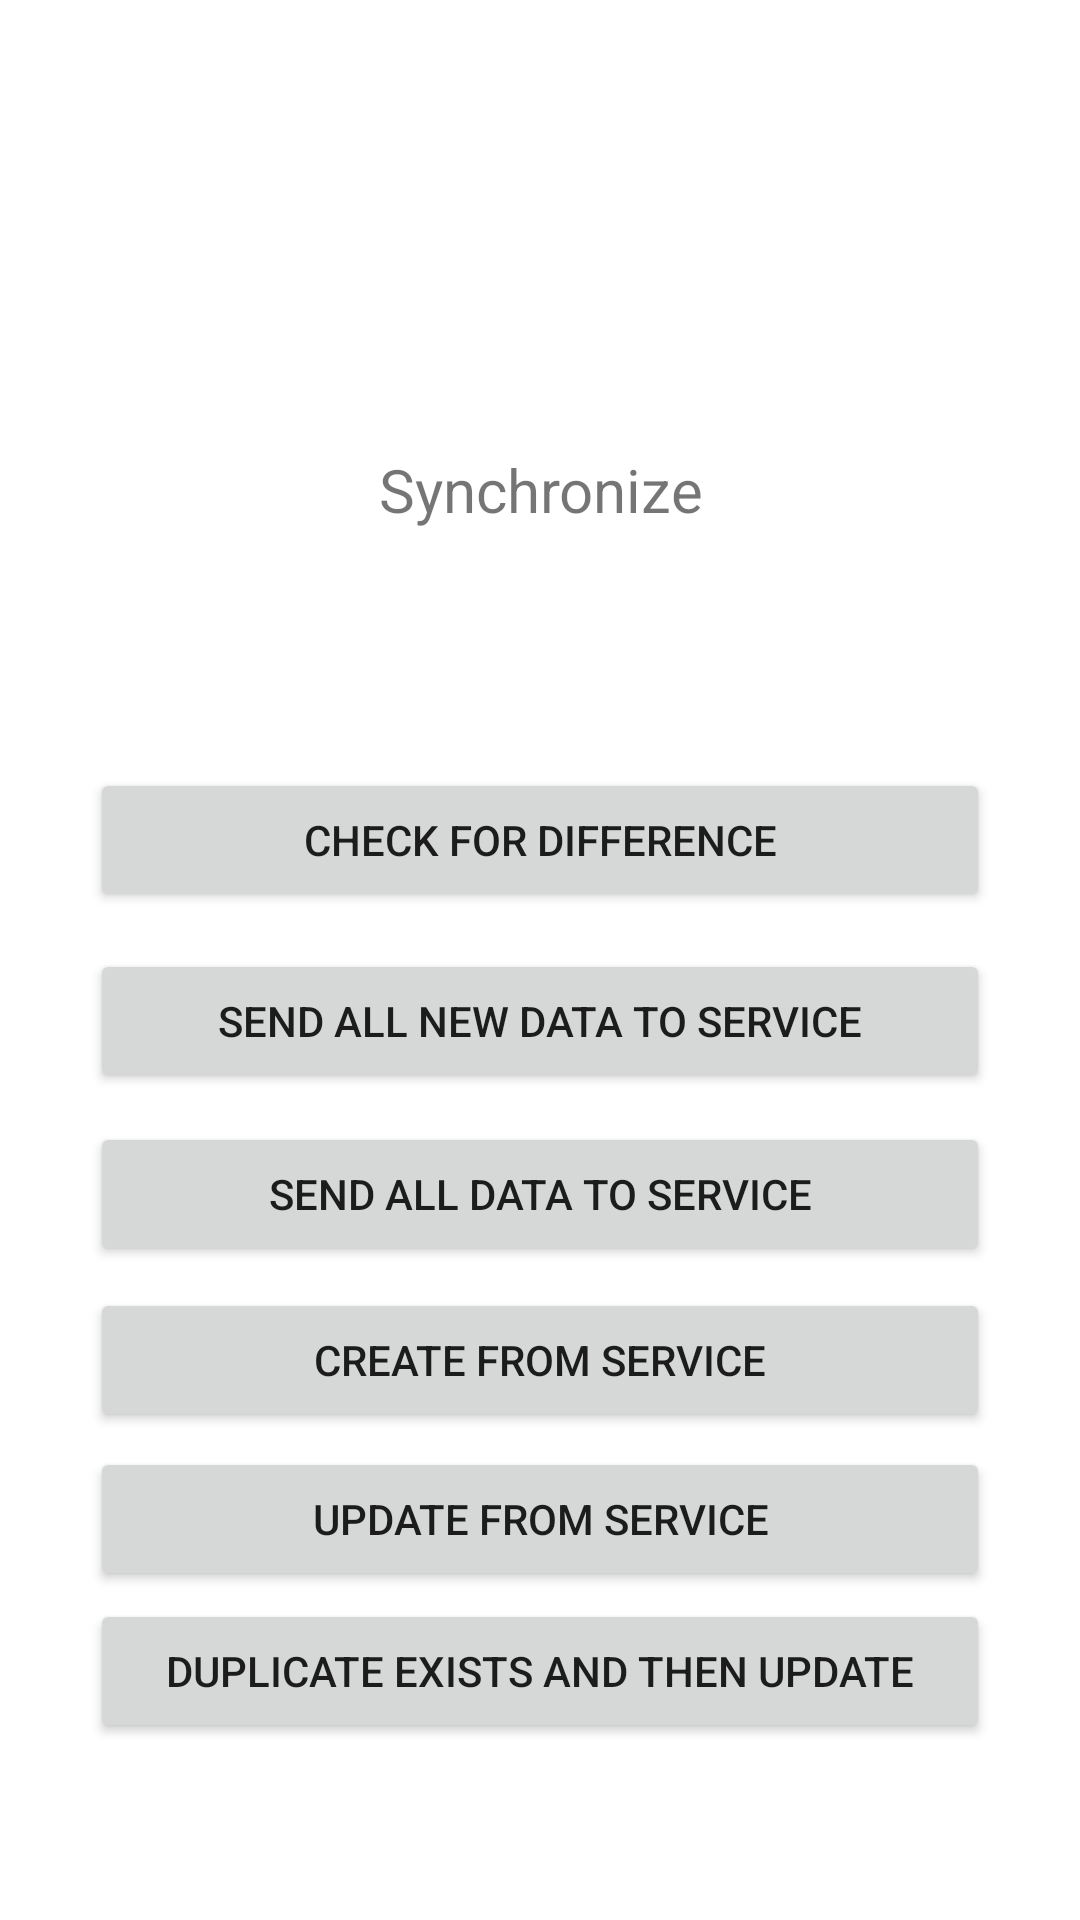

Android layout source for this screen:
<!-- AndroidManifest.xml: application theme Theme.AutoPartsShop -->
<!-- res/layout/activity_synchronize.xml -->
<?xml version="1.0" encoding="utf-8"?>
<androidx.constraintlayout.widget.ConstraintLayout xmlns:android="http://schemas.android.com/apk/res/android"
    xmlns:app="http://schemas.android.com/apk/res-auto"
    xmlns:tools="http://schemas.android.com/tools"
    android:layout_width="match_parent"
    android:layout_height="match_parent"
    tools:context=".SynchronizeActivity">


    <TextView
        android:id="@+id/synchronizeTitleB"
        android:layout_width="0dp"
        android:layout_height="wrap_content"
        android:layout_marginStart="30dp"
        android:layout_marginEnd="30dp"
        android:gravity="center"
        android:text="Synchronize"
        android:textAlignment="center"
        android:textSize="20sp"
        app:layout_constraintBottom_toBottomOf="parent"
        app:layout_constraintEnd_toEndOf="parent"
        app:layout_constraintHorizontal_bias="0.0"
        app:layout_constraintStart_toStartOf="parent"
        app:layout_constraintTop_toTopOf="parent"
        app:layout_constraintVertical_bias="0.244" />

    <Button
        android:id="@+id/synchronizeCheckB"
        android:layout_width="0dp"
        android:layout_height="wrap_content"
        android:layout_marginStart="30dp"
        android:layout_marginEnd="30dp"
        android:text="Check For Difference"
        app:layout_constraintBottom_toBottomOf="parent"
        app:layout_constraintEnd_toEndOf="parent"
        app:layout_constraintHorizontal_bias="0.0"
        app:layout_constraintStart_toStartOf="parent"
        app:layout_constraintTop_toBottomOf="@+id/synchronizeTitleB"
        app:layout_constraintVertical_bias="0.191" />

    <Button
        android:id="@+id/synchronizeSendDataB"
        android:layout_width="0dp"
        android:layout_height="wrap_content"
        android:layout_marginStart="30dp"
        android:layout_marginEnd="30dp"
        android:text="Send All New Data To Service"
        app:layout_constraintBottom_toBottomOf="parent"
        app:layout_constraintEnd_toEndOf="parent"
        app:layout_constraintHorizontal_bias="0.0"
        app:layout_constraintStart_toStartOf="parent"
        app:layout_constraintTop_toBottomOf="@+id/synchronizeCheckB"
        app:layout_constraintVertical_bias="0.043" />


    <Button
        android:id="@+id/synchronizeUpdateServiceB"
        android:layout_width="0dp"
        android:layout_height="wrap_content"
        android:layout_marginStart="30dp"
        android:layout_marginEnd="30dp"
        android:text="Send All Data To Service"
        app:layout_constraintBottom_toBottomOf="parent"
        app:layout_constraintEnd_toEndOf="parent"
        app:layout_constraintHorizontal_bias="0.0"
        app:layout_constraintStart_toStartOf="parent"
        app:layout_constraintTop_toBottomOf="@+id/synchronizeSendDataB"
        app:layout_constraintVertical_bias="0.043" />

    <Button
        android:id="@+id/synchronizeCreateB"
        android:layout_width="0dp"
        android:layout_height="wrap_content"
        android:layout_marginStart="30dp"
        android:layout_marginEnd="30dp"
        android:text="Create from service"
        app:layout_constraintBottom_toBottomOf="parent"
        app:layout_constraintEnd_toEndOf="parent"
        app:layout_constraintHorizontal_bias="0.0"
        app:layout_constraintStart_toStartOf="parent"
        app:layout_constraintTop_toBottomOf="@+id/synchronizeUpdateServiceB"
        app:layout_constraintVertical_bias="0.043" />

    <Button
        android:id="@+id/synchronizeUpdateB"
        android:layout_width="0dp"
        android:layout_height="wrap_content"
        android:layout_marginStart="30dp"
        android:layout_marginEnd="30dp"
        android:text="Update from service"
        app:layout_constraintBottom_toBottomOf="parent"
        app:layout_constraintEnd_toEndOf="parent"
        app:layout_constraintHorizontal_bias="0.0"
        app:layout_constraintStart_toStartOf="parent"
        app:layout_constraintTop_toBottomOf="@+id/synchronizeCreateB"
        app:layout_constraintVertical_bias="0.043" />

    <Button
        android:id="@+id/synchronizeDuplicateB"
        android:layout_width="0dp"
        android:layout_height="wrap_content"
        android:layout_marginStart="30dp"
        android:layout_marginEnd="30dp"
        android:text="Duplicate exists and then update"
        app:layout_constraintBottom_toBottomOf="parent"
        app:layout_constraintEnd_toEndOf="parent"
        app:layout_constraintHorizontal_bias="0.0"
        app:layout_constraintStart_toStartOf="parent"
        app:layout_constraintTop_toBottomOf="@+id/synchronizeUpdateB"
        app:layout_constraintVertical_bias="0.041" />
</androidx.constraintlayout.widget.ConstraintLayout>
<!-- resources referenced by this layout -->
<resources>
  <style name="Theme.AutoPartsShop" parent="Theme.MaterialComponents.DayNight.NoActionBar">
          
          <item name="colorPrimary">#239090</item>
          <item name="colorPrimaryVariant">@color/purple_700</item>
          <item name="colorOnPrimary">@color/white</item>
          
          <item name="colorSecondary">@color/teal_200</item>
          <item name="colorSecondaryVariant">@color/teal_700</item>
          <item name="colorOnSecondary">@color/black</item>
          
          <item name="android:statusBarColor">?attr/colorPrimaryVariant</item>
          
      </style>
  <color name="purple_700">#FF3700B3</color>
  <color name="white">#FFFFFFFF</color>
  <color name="teal_200">#FF03DAC5</color>
  <color name="teal_700">#FF018786</color>
  <color name="black">#FF000000</color>
</resources>
